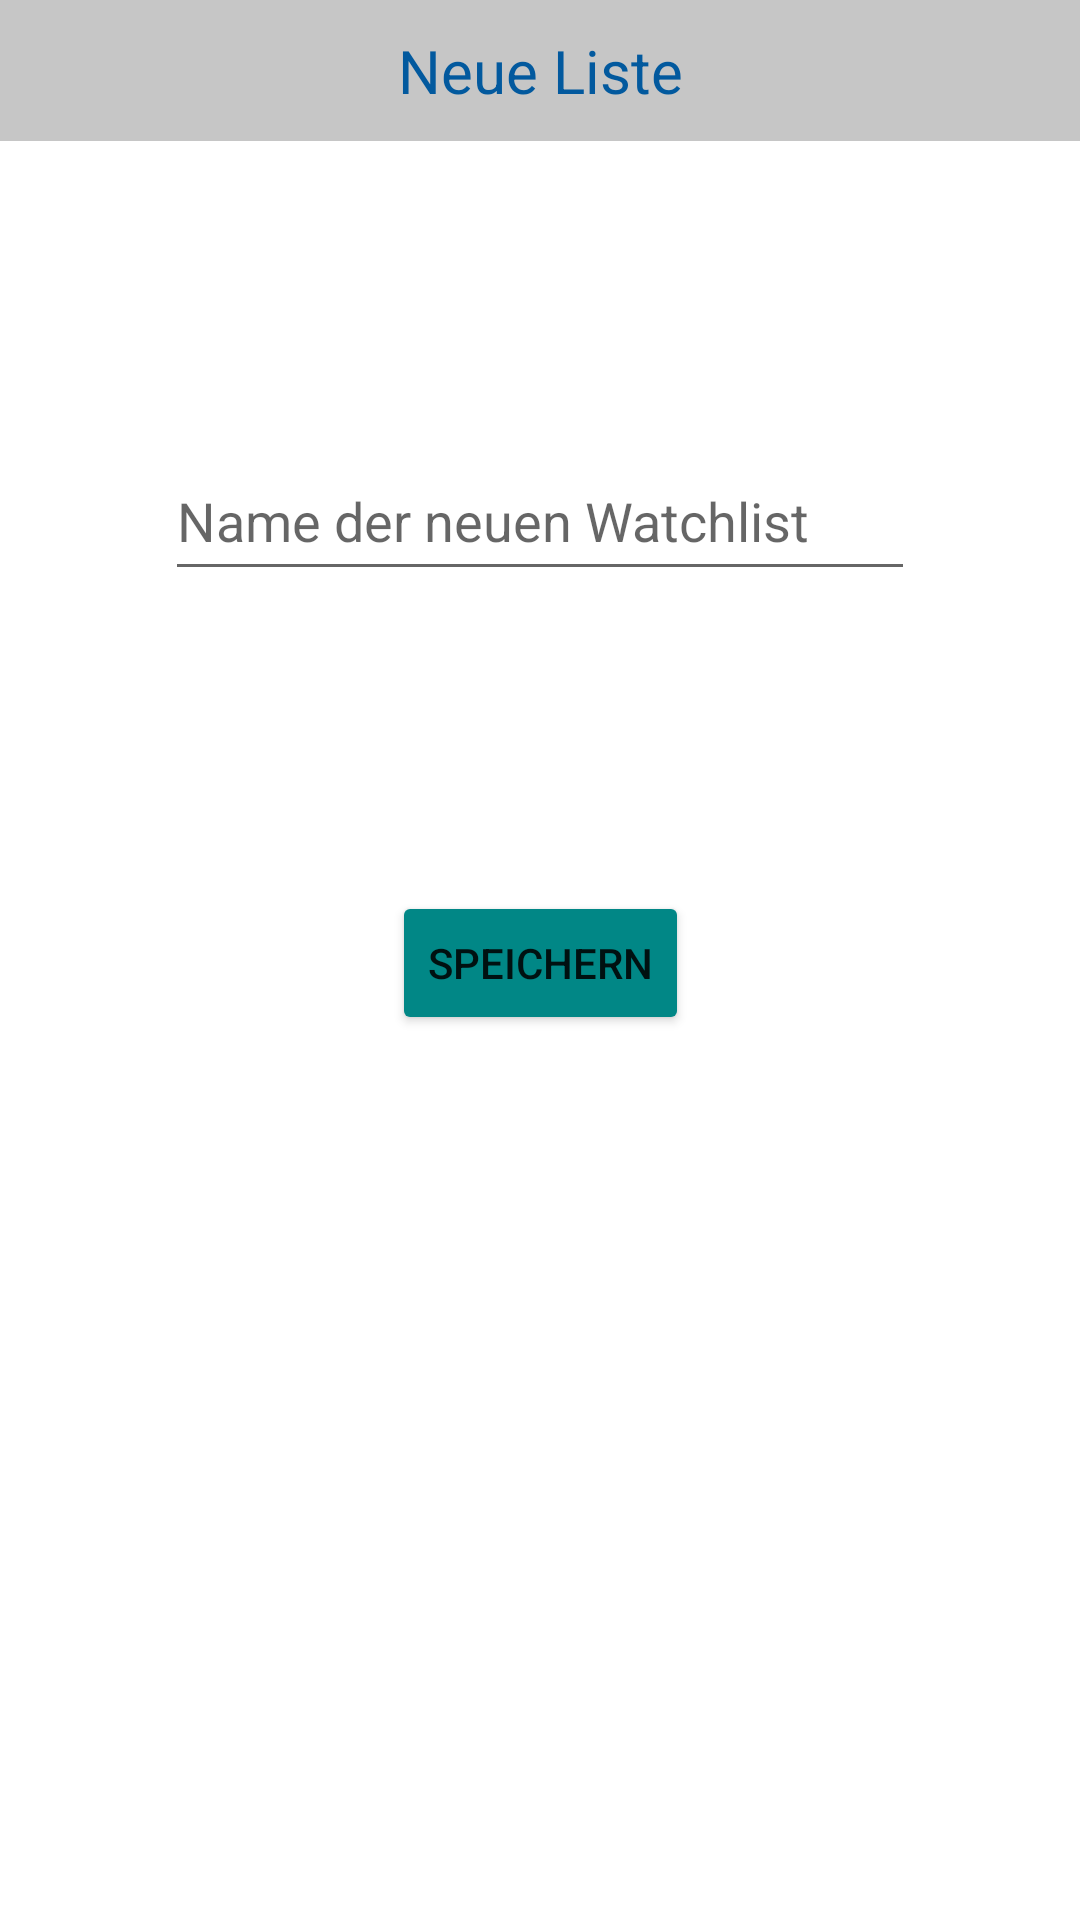

Android layout source for this screen:
<!-- AndroidManifest.xml: application theme Theme.ShowUniverse -->
<!-- res/layout/activity_neue_liste_erstellen.xml -->
<?xml version="1.0" encoding="utf-8"?>
<androidx.constraintlayout.widget.ConstraintLayout xmlns:android="http://schemas.android.com/apk/res/android"
    xmlns:app="http://schemas.android.com/apk/res-auto"
    xmlns:tools="http://schemas.android.com/tools"
    android:layout_width="match_parent"
    android:layout_height="match_parent"
    tools:context=".controller.NeueWatchlistErstellenActivity">


    <TextView
        android:id="@+id/txtLogo"
        android:layout_width="match_parent"
        android:layout_height="wrap_content"
        android:layout_centerHorizontal="true"
        android:background="#C6C6C6"
        android:padding="10dp"
        android:text="Neue Liste"
        android:textAlignment="center"
        android:textColor="#02599E"
        android:textSize="20dp"
        app:layout_constraintEnd_toEndOf="parent"
        app:layout_constraintStart_toStartOf="parent"
        app:layout_constraintTop_toTopOf="parent" />


    <Button
        android:id="@+id/btnSpeichernNeueWatchlist"
        android:layout_width="wrap_content"
        android:layout_height="wrap_content"
        android:layout_marginTop="100dp"
        android:backgroundTint="@color/teal_700"
        android:text="Speichern"
        app:layout_constraintEnd_toEndOf="@+id/editTxtNeueListe"
        app:layout_constraintStart_toStartOf="@+id/editTxtNeueListe"
        app:layout_constraintTop_toBottomOf="@+id/editTxtNeueListe" />

    <EditText
        android:id="@+id/editTxtNeueListe"
        android:layout_width="250dp"
        android:layout_height="wrap_content"
        android:layout_marginTop="100dp"
        android:ems="10"
        android:hint="Name der neuen Watchlist"
        android:inputType="textPersonName"
        android:minHeight="50dp"
        app:layout_constraintEnd_toEndOf="parent"
        app:layout_constraintStart_toStartOf="parent"
        app:layout_constraintTop_toBottomOf="@+id/txtLogo" />

</androidx.constraintlayout.widget.ConstraintLayout>
<!-- resources referenced by this layout -->
<resources>
  <color name="teal_700">#FF018786</color>
  <style name="Theme.ShowUniverse" parent="Theme.MaterialComponents.DayNight.DarkActionBar">
          
          <item name="colorPrimary">@color/purple_500</item>
          <item name="colorPrimaryVariant">@color/purple_700</item>
          <item name="colorOnPrimary">@color/white</item>
          
          <item name="colorSecondary">@color/teal_200</item>
          <item name="colorSecondaryVariant">@color/teal_700</item>
          <item name="colorOnSecondary">@color/black</item>
          
          <item name="android:statusBarColor" tools:targetApi="l">?attr/colorPrimaryVariant</item>
          
      </style>
  <color name="purple_500">#FF6200EE</color>
  <color name="purple_700">#FF3700B3</color>
  <color name="white">#FFFFFFFF</color>
  <color name="teal_200">#FF03DAC5</color>
  <color name="black">#FF000000</color>
</resources>
